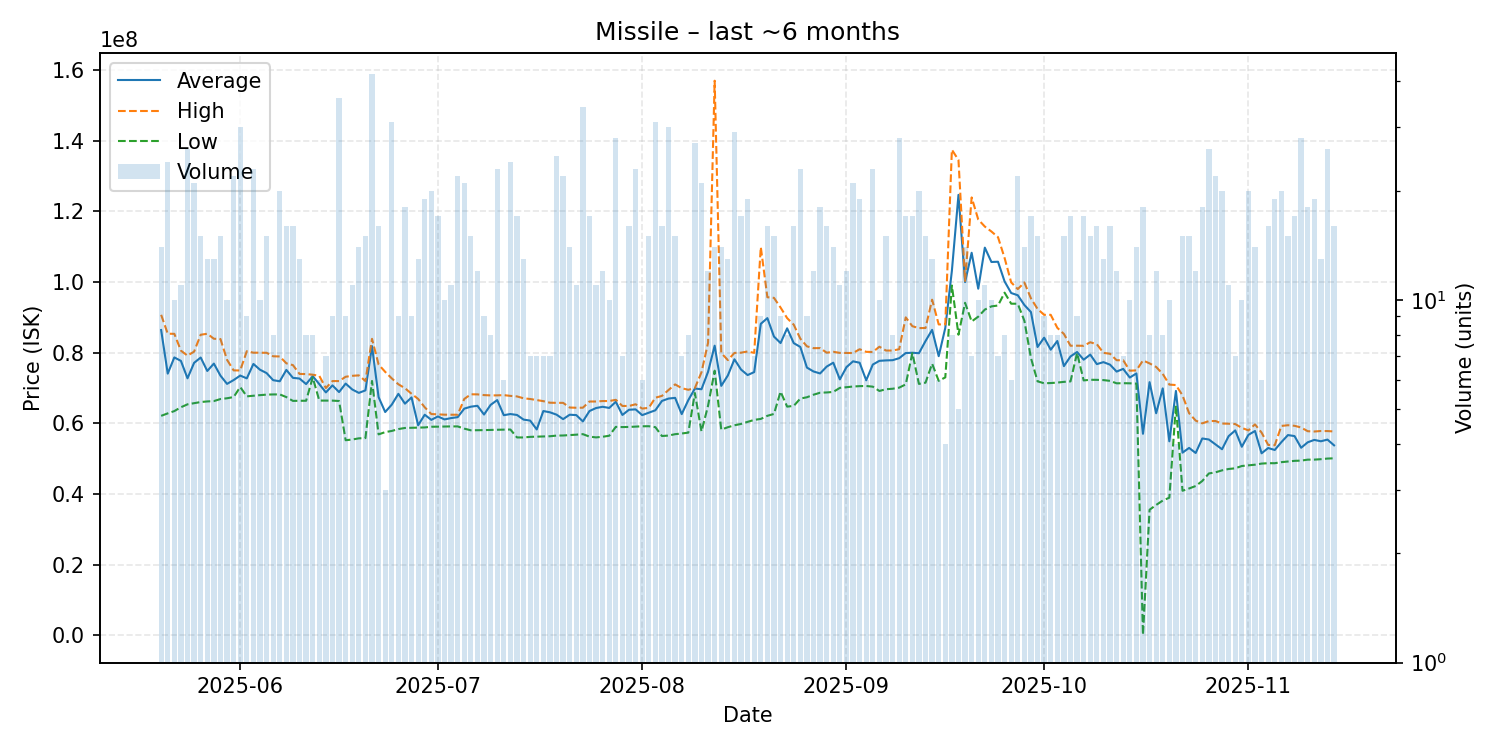

Data behind this chart, as committed beside it:
date, average, highest, lowest, order_count, volume
2025-05-20, 86410000, 90720000, 62120000, 13, 14
2025-05-21, 74073750, 85365000, 62820000, 21, 24
2025-05-22, 78660000, 85340000, 63470000, 10, 10
2025-05-23, 77675455, 80580000, 64550000, 11, 11
2025-05-24, 72749231, 79165000, 65380000, 25, 26
2025-05-25, 77119524, 80300000, 65710000, 20, 21
2025-05-26, 78630000, 85080000, 66030000, 14, 15
2025-05-27, 74824615, 85360000, 66200000, 12, 13
2025-05-28, 76909231, 83945000, 66300000, 13, 13
2025-05-29, 73500667, 83865000, 66880000, 14, 15
2025-05-30, 71168000, 77980000, 67100000, 7, 10
2025-05-31, 72250000, 74990000, 67440000, 19, 22
2025-06-01, 73519333, 74965000, 70270000, 22, 30
2025-06-02, 72730000, 80425000, 67640000, 9, 9
2025-06-03, 76816087, 80000000, 67820000, 22, 23
2025-06-04, 75179000, 79980000, 67980000, 9, 10
2025-06-05, 74226000, 79975000, 68130000, 15, 15
2025-06-06, 72215000, 78980000, 68180000, 6, 8
2025-06-07, 71908000, 78930000, 68190000, 19, 20
2025-06-08, 75123750, 76990000, 67430000, 14, 16
2025-06-09, 72878125, 76475000, 66350000, 15, 16
2025-06-10, 72677692, 73990000, 66390000, 12, 13
2025-06-11, 71112500, 73940000, 66390000, 8, 8
2025-06-12, 73355000, 73770000, 73000000, 8, 8
2025-06-13, 71098333, 73430000, 66440000, 6, 6
2025-06-14, 68755714, 70000000, 66430000, 7, 7
2025-06-15, 70743333, 71970000, 66430000, 9, 9
2025-06-16, 68849444, 71960000, 66320000, 23, 36
2025-06-17, 71252222, 73185000, 55220000, 9, 9
2025-06-18, 69585455, 73450000, 55415000, 11, 11
2025-06-19, 68619286, 73580000, 55755000, 13, 14
2025-06-20, 69333333, 71970000, 55820000, 15, 15
2025-06-21, 81860476, 83925000, 71995000, 34, 42
2025-06-22, 67413125, 76650000, 56870000, 14, 16
2025-06-23, 63203333, 74570000, 57520000, 3, 3
2025-06-24, 65300000, 72720000, 57845000, 24, 31
2025-06-25, 68352222, 71060000, 58375000, 8, 9
2025-06-26, 65566667, 69950000, 58690000, 17, 18
2025-06-27, 67336667, 68370000, 58750000, 9, 9
2025-06-28, 59456923, 66910000, 58840000, 9, 13
2025-06-29, 62436842, 64540000, 58840000, 19, 19
2025-06-30, 60983500, 62630000, 59030000, 15, 20
2025-07-01, 61946471, 62550000, 59070000, 17, 17
2025-07-02, 61112000, 62450000, 59110000, 9, 10
2025-07-03, 61486364, 62425000, 59130000, 11, 11
2025-07-04, 61747727, 62430000, 59130000, 19, 22
2025-07-05, 64164762, 66900000, 58500000, 21, 21
2025-07-06, 64712667, 68220000, 58030000, 15, 15
2025-07-07, 64965000, 68200000, 58050000, 11, 12
2025-07-08, 62487778, 67995000, 58080000, 9, 9
2025-07-09, 65225000, 67910000, 58135000, 8, 8
2025-07-10, 66585652, 67920000, 58180000, 20, 23
2025-07-11, 62303333, 67990000, 58200000, 6, 6
2025-07-12, 62631250, 67770000, 58250000, 22, 24
2025-07-13, 62370000, 67620000, 56010000, 15, 17
2025-07-14, 61058462, 67095000, 56000000, 10, 13
2025-07-15, 60777143, 66890000, 56170000, 7, 7
2025-07-16, 58271429, 66600000, 56225000, 7, 7
2025-07-17, 63481429, 66280000, 56275000, 7, 7
2025-07-18, 63124286, 65840000, 56345000, 7, 7
... 119 more rows
